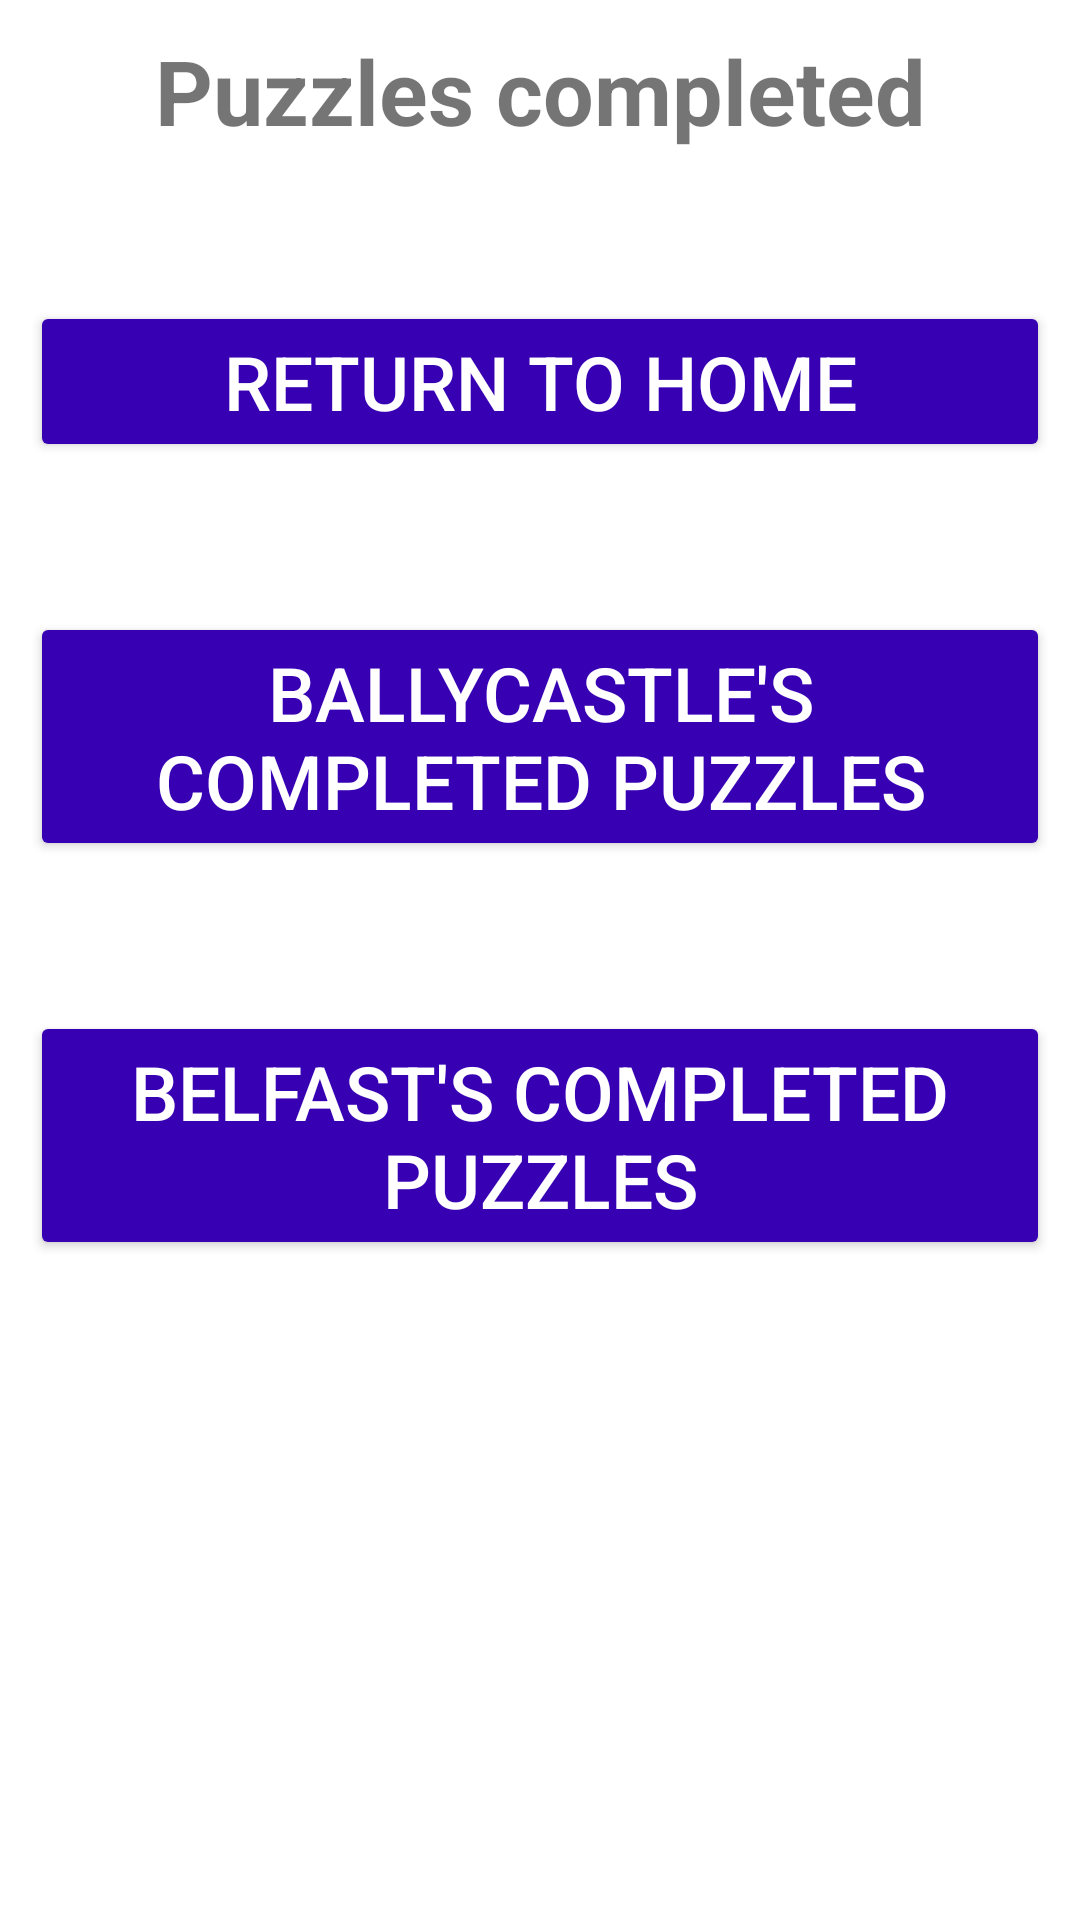

Here is an Android app screen rendered from its layout file. Give the layout XML and the strings, colors and styles it references.
<!-- AndroidManifest.xml: application theme Theme.MyLocalPuzzleTheme -->
<!-- res/layout/activity_select_solved_location.xml -->
<?xml version="1.0" encoding="utf-8"?>
<RelativeLayout xmlns:android="http://schemas.android.com/apk/res/android"
    xmlns:app="http://schemas.android.com/apk/res-auto"
    xmlns:tools="http://schemas.android.com/tools"
    android:layout_width="match_parent"
    android:layout_height="match_parent"
    android:padding="10dp"
    tools:context=".SelectSolvedLocationActivity">

    <ScrollView
        android:layout_width="fill_parent"
        android:layout_height="fill_parent">

        <RelativeLayout
            android:layout_width="match_parent"
            android:layout_height="match_parent">

    <TextView
        android:id="@+id/textviewTitle"
        android:layout_width="match_parent"
        android:layout_height="wrap_content"
        android:text="Puzzles completed"
        android:textAlignment="center"
        android:textStyle="bold"
        android:textSize="30dp" />

    <Button
        android:id="@+id/btnToHome"
        android:layout_width="match_parent"
        android:layout_height="wrap_content"
        android:text="return to home"
        android:backgroundTint="@color/purple_700"
        android:textSize="25dp"
        android:textColor="@color/white"
        android:layout_marginTop="50dp"
        android:layout_below="@+id/textviewTitle" />

    <Button
        android:id="@+id/btnToBallycastleSolved"
        android:layout_width="match_parent"
        android:layout_height="wrap_content"
        android:text="Ballycastle's completed puzzles"
        android:backgroundTint="@color/purple_700"
        android:textSize="25dp"
        android:textColor="@color/white"
        android:layout_marginTop="50dp"
        android:layout_below="@+id/btnToHome" />

    <Button
        android:id="@+id/btnToBelfastSolved"
        android:layout_width="match_parent"
        android:layout_height="wrap_content"
        android:text="Belfast's completed puzzles"
        android:backgroundTint="@color/purple_700"
        android:textSize="25dp"
        android:textColor="@color/white"
        android:layout_marginTop="50dp"
        android:layout_below="@+id/btnToBallycastleSolved"/>

        </RelativeLayout>

    </ScrollView>

</RelativeLayout>
<!-- resources referenced by this layout -->
<resources>
  <color name="purple_700">#FF3700B3</color>
  <color name="white">#FFFFFFFF</color>
  <style name="Theme.MyLocalPuzzleTheme" parent="Theme.MaterialComponents.DayNight.DarkActionBar">
          
          <item name="colorPrimary">@color/green</item>
          <item name="colorPrimaryVariant">@color/green_2</item>
          <item name="colorOnPrimary">@color/white</item>
          
          <item name="colorSecondary">@color/teal_200</item>
          <item name="colorSecondaryVariant">@color/teal_700</item>
          <item name="colorOnSecondary">@color/black</item>
          
          <item name="android:statusBarColor" tools:targetApi="l">?attr/colorPrimaryVariant</item>
          
      </style>
  <color name="green">#3DDC84</color>
  <color name="green_2">#3DDC84</color>
  <color name="teal_200">#FF03DAC5</color>
  <color name="teal_700">#FF018786</color>
  <color name="black">#FF000000</color>
</resources>
